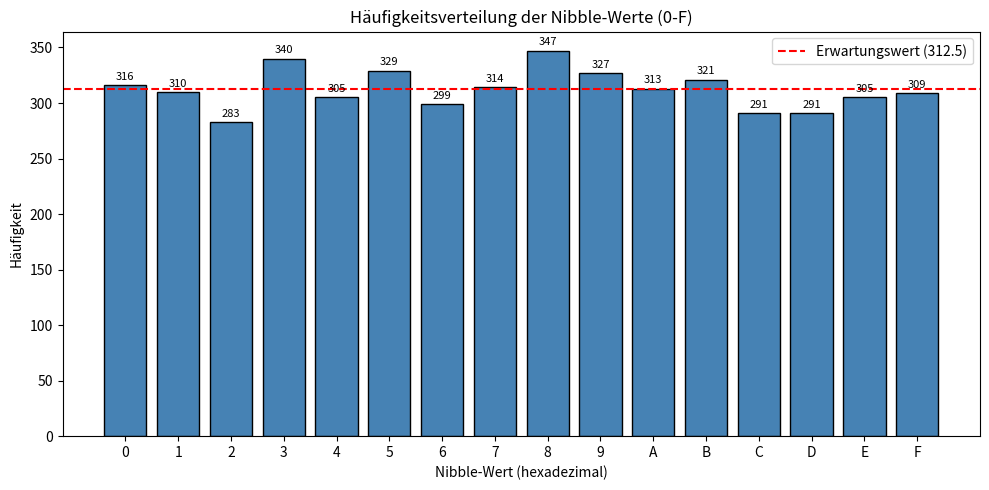
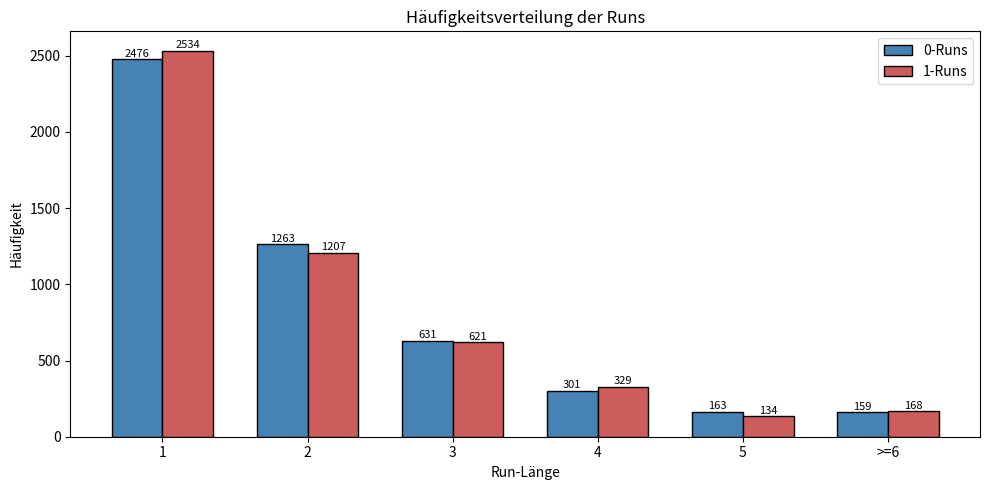

Write the Python code that produced these figures, in order.
import json
import matplotlib
matplotlib.use("Agg")
import matplotlib.pyplot as plt
import numpy as np

# === LFSR Configuration ===
# g(x) = x^16 + x^10 + x^6 + x^5 + 1
# Taps at positions 16, 10, 6, 5 (1-indexed)
# Initial value: (1, 0, 0, 1, 0, 0, 0, 0, 0, 0, 1, 1, 1, 1, 1, 1)

NUM_BITS = 20000
lfsr = [1, 0, 0, 1, 0, 0, 0, 0, 0, 0, 1, 1, 1, 1, 1, 1]  # 1-indexed: lfsr[0]=pos1
bits = []

for i in range(NUM_BITS):
    # Output is the last bit (position 16)
    output = lfsr[15]
    bits.append(output)
    # Feedback: XOR of positions 16, 10, 6, 5
    fb = (lfsr[15] + lfsr[9] + lfsr[5] + lfsr[4]) % 2
    # Shift right: move everything one position to the right
    lfsr = [fb] + lfsr[:15]

bits = np.array(bits)

print(f"First 25 bits: {''.join(map(str, bits[:25]))}")
print(f"Last 25 bits:  {''.join(map(str, bits[-25:]))}")
print()

# === Monobit Test ===
X_monobit = int(np.sum(bits))
monobit_nist = (9725, 10275)
monobit_bsi = (9654, 10346)
monobit_pass_nist = monobit_nist[0] < X_monobit < monobit_nist[1]
monobit_pass_bsi = monobit_bsi[0] < X_monobit < monobit_bsi[1]

print(f"=== Monobit Test ===")
print(f"X = {X_monobit}")
print(f"NIST FIPS140-2: ({monobit_nist[0]}, {monobit_nist[1]}) -> {'PASS' if monobit_pass_nist else 'FAIL'}")
print(f"BSI AIS 31:     ({monobit_bsi[0]}, {monobit_bsi[1]}) -> {'PASS' if monobit_pass_bsi else 'FAIL'}")

# === Poker Test ===
# Group bits into nibbles (4 bits each) -> 5000 nibbles
nibbles = []
for i in range(0, NUM_BITS, 4):
    val = bits[i] * 8 + bits[i+1] * 4 + bits[i+2] * 2 + bits[i+3]
    nibbles.append(val)

nibbles = np.array(nibbles)
nibble_counts = np.zeros(16, dtype=int)
for k in range(16):
    nibble_counts[k] = np.sum(nibbles == k)

Y_poker = (16.0 / 5000.0) * np.sum(nibble_counts ** 2) - 5000.0
poker_nist = (2.16, 46.17)
poker_bsi = (1.03, 57.4)
poker_pass_nist = poker_nist[0] < Y_poker < poker_nist[1]
poker_pass_bsi = poker_bsi[0] < Y_poker < poker_bsi[1]

print(f"\n=== Poker Test ===")
print(f"Y = {Y_poker:.4f}")
print(f"Nibble frequencies: {nibble_counts.tolist()}")
print(f"NIST FIPS140-2: ({poker_nist[0]}, {poker_nist[1]}) -> {'PASS' if poker_pass_nist else 'FAIL'}")
print(f"BSI AIS 31:     ({poker_bsi[0]}, {poker_bsi[1]}) -> {'PASS' if poker_pass_bsi else 'FAIL'}")

# === Run Test ===
# Count runs of 0s and 1s
def count_runs(bits):
    """Count runs of 0s and 1s by length."""
    zero_runs = {1: 0, 2: 0, 3: 0, 4: 0, 5: 0, 6: 0}  # 6 means >=6
    one_runs = {1: 0, 2: 0, 3: 0, 4: 0, 5: 0, 6: 0}

    current_bit = bits[0]
    current_len = 1
    max_run = 0

    for i in range(1, len(bits)):
        if bits[i] == current_bit:
            current_len += 1
        else:
            # Record the run
            k = min(current_len, 6)
            if current_bit == 0:
                zero_runs[k] += 1
            else:
                one_runs[k] += 1
            if current_len > max_run:
                max_run = current_len
            current_bit = bits[i]
            current_len = 1

    # Don't forget the last run
    k = min(current_len, 6)
    if current_bit == 0:
        zero_runs[k] += 1
    else:
        one_runs[k] += 1
    if current_len > max_run:
        max_run = current_len

    return zero_runs, one_runs, max_run

zero_runs, one_runs, max_run = count_runs(bits)

# NIST FIPS140-2 acceptance ranges
run_nist = {
    1: (2315, 2685),
    2: (1114, 1386),
    3: (527, 723),
    4: (240, 384),
    5: (103, 209),
    6: (103, 209),
}
# BSI AIS 31 acceptance ranges
run_bsi = {
    1: (2267, 2733),
    2: (1079, 1421),
    3: (502, 748),
    4: (233, 402),
    5: (90, 223),
    6: (90, 223),
}

print(f"\n=== Run Test ===")
print(f"{'Length':<10} {'zero_k':<10} {'one_k':<10} {'NIST range':<18} {'NIST':<8} {'BSI range':<18} {'BSI':<8}")
all_run_pass_nist = True
all_run_pass_bsi = True
for k in range(1, 7):
    label = f">={k}" if k == 6 else str(k)
    z = zero_runs[k]
    o = one_runs[k]
    nist_lo, nist_hi = run_nist[k]
    bsi_lo, bsi_hi = run_bsi[k]
    z_nist = nist_lo <= z <= nist_hi
    o_nist = nist_lo <= o <= nist_hi
    z_bsi = bsi_lo <= z <= bsi_hi
    o_bsi = bsi_lo <= o <= bsi_hi
    pass_nist = z_nist and o_nist
    pass_bsi = z_bsi and o_bsi
    if not pass_nist:
        all_run_pass_nist = False
    if not pass_bsi:
        all_run_pass_bsi = False
    print(f"{label:<10} {z:<10} {o:<10} [{nist_lo}, {nist_hi}]{'':>4} {'PASS' if pass_nist else 'FAIL':<8} [{bsi_lo}, {bsi_hi}]{'':>4} {'PASS' if pass_bsi else 'FAIL':<8}")

# Long Run Test
longrun_nist = max_run < 34
longrun_bsi = max_run < 31
print(f"\n=== Long Run Test ===")
print(f"Longest run: {max_run}")
print(f"NIST FIPS140-2 (< 34): {'PASS' if longrun_nist else 'FAIL'}")
print(f"BSI AIS 31     (< 31): {'PASS' if longrun_bsi else 'FAIL'}")

# === Generate Plots ===

# 1. Nibble frequency histogram
fig, ax = plt.subplots(figsize=(10, 5))
bars = ax.bar(range(16), nibble_counts, color="#4682B4", edgecolor="black")
ax.set_xlabel("Nibble-Wert (hexadezimal)")
ax.set_ylabel("Häufigkeit")
ax.set_title("Häufigkeitsverteilung der Nibble-Werte (0-F)")
ax.set_xticks(range(16))
ax.set_xticklabels([f"{i:X}" for i in range(16)])
ax.axhline(y=5000/16, color="red", linestyle="--", label=f"Erwartungswert ({5000/16:.1f})")
ax.legend()
for bar, count in zip(bars, nibble_counts):
    ax.text(bar.get_x() + bar.get_width()/2, bar.get_height() + 3, str(count),
            ha="center", va="bottom", fontsize=8)
plt.tight_layout()
plt.savefig("nibble_histogram.png", dpi=150)
plt.close()

# 2. Run length distribution
fig, ax = plt.subplots(figsize=(10, 5))
x_labels = ["1", "2", "3", "4", "5", ">=6"]
x_pos = np.arange(len(x_labels))
width = 0.35
bars_zero = ax.bar(x_pos - width/2, [zero_runs[k] for k in range(1, 7)], width, label="0-Runs", color="#4682B4", edgecolor="black")
bars_one = ax.bar(x_pos + width/2, [one_runs[k] for k in range(1, 7)], width, label="1-Runs", color="#CD5C5C", edgecolor="black")
ax.set_xlabel("Run-Länge")
ax.set_ylabel("Häufigkeit")
ax.set_title("Häufigkeitsverteilung der Runs")
ax.set_xticks(x_pos)
ax.set_xticklabels(x_labels)
ax.legend()
for bar in bars_zero:
    ax.text(bar.get_x() + bar.get_width()/2, bar.get_height() + 3, str(int(bar.get_height())),
            ha="center", va="bottom", fontsize=8)
for bar in bars_one:
    ax.text(bar.get_x() + bar.get_width()/2, bar.get_height() + 3, str(int(bar.get_height())),
            ha="center", va="bottom", fontsize=8)
plt.tight_layout()
plt.savefig("run_histogram.png", dpi=150)
plt.close()

# === Save results as JSON for LaTeX ===
results = {
    "monobit": {
        "X": X_monobit,
        "nist_pass": bool(monobit_pass_nist),
        "bsi_pass": bool(monobit_pass_bsi),
    },
    "poker": {
        "Y": round(float(Y_poker), 4),
        "nibble_counts": nibble_counts.tolist(),
        "nist_pass": bool(poker_pass_nist),
        "bsi_pass": bool(poker_pass_bsi),
    },
    "runs": {
        "zero_runs": {str(k): zero_runs[k] for k in range(1, 7)},
        "one_runs": {str(k): one_runs[k] for k in range(1, 7)},
        "all_nist_pass": bool(all_run_pass_nist),
        "all_bsi_pass": bool(all_run_pass_bsi),
    },
    "longrun": {
        "max_run": max_run,
        "nist_pass": bool(longrun_nist),
        "bsi_pass": bool(longrun_bsi),
    },
}

with open("results.json", "w") as f:
    json.dump(results, f, indent=2)

print("\nPlots saved: nibble_histogram.png, run_histogram.png")
print("Results saved: results.json")
